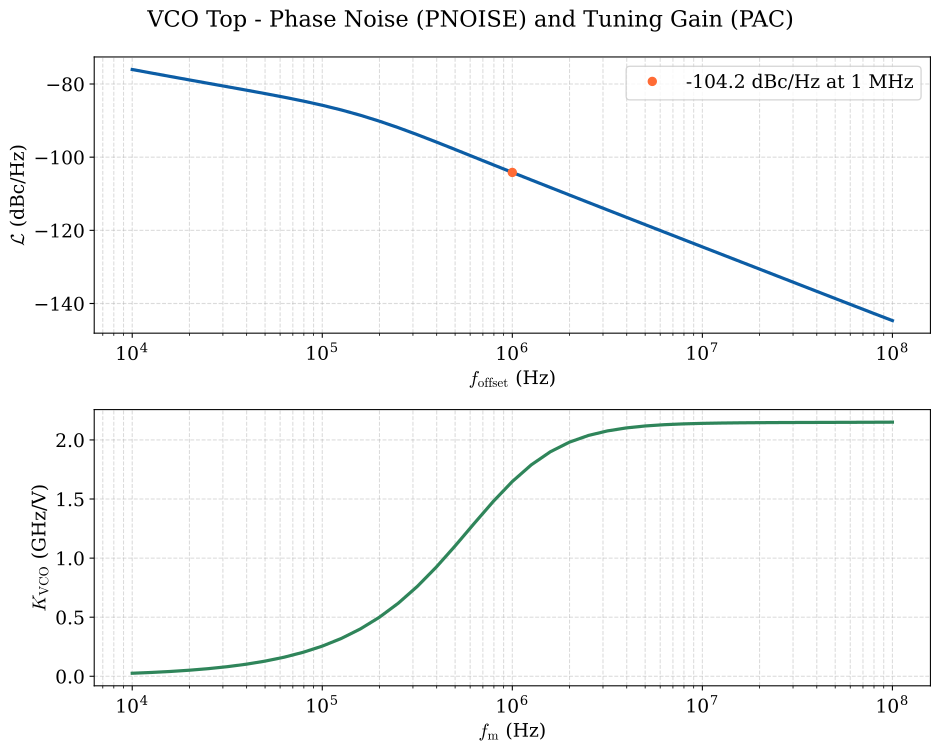

Values plotted in this chart, from the file beside it:
f_offset_hz, L_dbc_hz, kvco_hz_per_v
1.000000000000000000e+04, -7.604051517543096850e+01, 2.571101350673027709e+07
1.258925410000000011e+04, -7.699477528171418328e+01, 3.236689029114986211e+07
1.584893189999999959e+04, -7.794119264952263393e+01, 4.074480815032589436e+07
1.995262310000000070e+04, -7.887999107155751233e+01, 5.128929941649341583e+07
2.511886430000000109e+04, -7.981265355174772935e+01, 6.455868719277390838e+07
3.162277660000000105e+04, -8.074283844903590079e+01, 8.125303790073356032e+07
3.981071710000000166e+04, -8.167760405526350098e+01, 1.022487351591015309e+08
5.011872340000000258e+04, -8.262912895851819428e+01, 1.286384395458521396e+08
6.309573440000000119e+04, -8.361648387312079933e+01, 1.617766708878675699e+08
7.943282349999999860e+04, -8.466672966951531976e+01, 2.033276389640446305e+08
1.000000000000000000e+05, -8.581391185711602532e+01, 2.553061582992199659e+08
1.258925409999999974e+05, -8.709421309415218104e+01, 3.200920204239900112e+08
1.584893189999999886e+05, -8.853689280594537081e+01, 4.003792427084597945e+08
1.995262309999999998e+05, -9.015394388588420327e+01, 4.990012960216225386e+08
2.511886430000000109e+05, -9.193477715877523337e+01, 6.185151231137228012e+08
3.162277660000000033e+05, -9.384938921875372841e+01, 7.604331312620496750e+08
3.981071709999999730e+05, -9.585794276981673079e+01, 9.240389971330835819e+08
5.011872339999999967e+05, -9.792101727485204776e+01, 1.104995356085845709e+09
6.309573440000000410e+05, -1.000066436610157155e+02, 1.294470135329951525e+09
7.943282349999999860e+05, -1.020934404900407912e+02, 1.479932700087767601e+09
1.000000000000000000e+06, -1.041705767301850614e+02, 1.648191023312152624e+09
1.258925409999999916e+06, -1.062352950400010627e+02, 1.789428697464843512e+09
1.584893189999999944e+06, -1.082890951744465582e+02, 1.899752868652212858e+09
1.995262310000000056e+06, -1.103345502374523051e+02, 1.980847914687517881e+09
2.511886430000000168e+06, -1.123736857709076276e+02, 2.037702575436342001e+09
3.162277660000000149e+06, -1.144077563627578229e+02, 2.076207688259548664e+09
3.981071709999999963e+06, -1.164375179351853404e+02, 2.101668665978295803e+09
5.011872339999999851e+06, -1.184635583261981964e+02, 2.118239330162494421e+09
6.309573440000000410e+06, -1.204864700222716323e+02, 2.128918927218995333e+09
7.943282349999999627e+06, -1.225069302680601311e+02, 2.135766653166282177e+09
1.000000000000000000e+07, -1.245257122118105428e+02, 2.140153815120493650e+09
1.258925409999999963e+07, -1.265436658441378199e+02, 2.142976729132012844e+09
1.584893190000000037e+07, -1.285616579009372913e+02, 2.144814853131174564e+09
1.995262310000000149e+07, -1.305804323325599512e+02, 2.146041481160040855e+09
2.511886430000000075e+07, -1.326003660421423831e+02, 2.146897584345616341e+09
3.162277660000000149e+07, -1.346211567722558016e+02, 2.147540721956486225e+09
3.981071710000000149e+07, -1.366416208258357585e+02, 2.148076449108692646e+09
5.011872339999999851e+07, -1.386598079736988893e+02, 2.148578832025020123e+09
6.309573439999999851e+07, -1.406733922604007319e+02, 2.149103179899097919e+09
7.943282350000000000e+07, -1.426799256475061384e+02, 2.149694447296523571e+09
1.000000000000000000e+08, -1.446765475702892161e+02, 2.150392718148307323e+09
